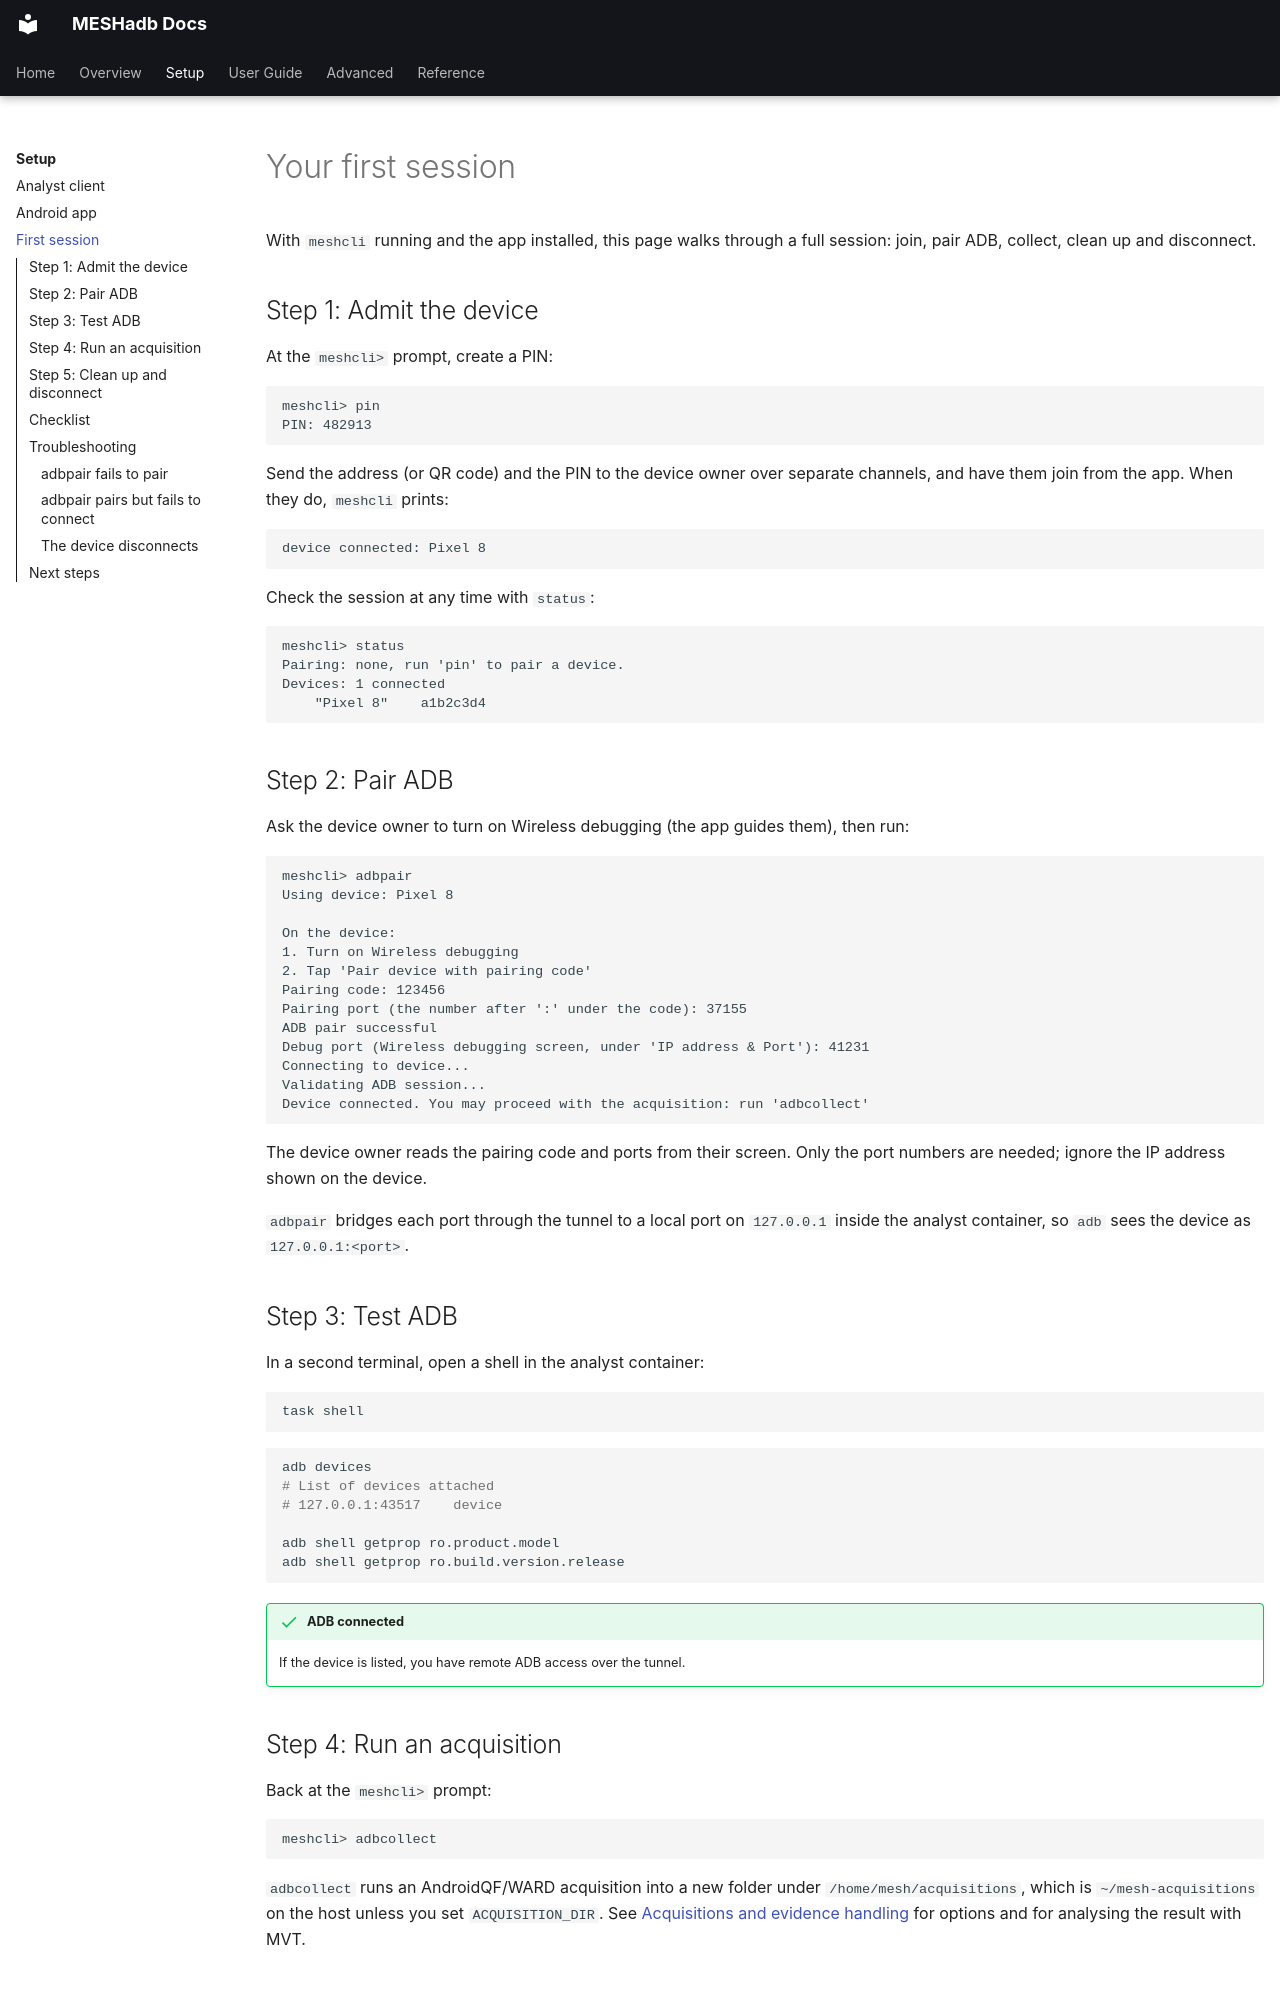

repository: BARGHEST-ngo/MESHadb · page: setup/verification/index.html · generator: mkdocs

# Your first session

With `meshcli` running and the app installed, this page walks through a full session: join, pair ADB, collect, clean up and disconnect.

## Step 1: Admit the device

At the `meshcli>` prompt, create a PIN:

```
meshcli> pin
PIN: 482913
```

Send the address (or QR code) and the PIN to the device owner over separate channels, and have them join from the app. When they do, `meshcli` prints:

```
device connected: Pixel 8
```

Check the session at any time with `status`:

```
meshcli> status
Pairing: none, run 'pin' to pair a device.
Devices: 1 connected
    "Pixel 8"    a1b2c3d4
```

## Step 2: Pair ADB

Ask the device owner to turn on Wireless debugging (the app guides them), then run:

```
meshcli> adbpair
Using device: Pixel 8

On the device:
1. Turn on Wireless debugging
2. Tap 'Pair device with pairing code'
Pairing code: 123456
Pairing port (the number after ':' under the code): 37155
ADB pair successful
Debug port (Wireless debugging screen, under 'IP address & Port'): 41231
Connecting to device...
Validating ADB session...
Device connected. You may proceed with the acquisition: run 'adbcollect'
```

The device owner reads the pairing code and ports from their screen. Only the port numbers are needed; ignore the IP address shown on the device.

`adbpair` bridges each port through the tunnel to a local port on `127.0.0.1` inside the analyst container, so `adb` sees the device as `127.0.0.1:<port>`.

## Step 3: Test ADB

In a second terminal, open a shell in the analyst container:

```bash
task shell
```

```bash
adb devices
# List of devices attached
# 127.0.0.1:43517    device

adb shell getprop ro.product.model
adb shell getprop ro.build.version.release
```

!!! success "ADB connected"
    If the device is listed, you have remote ADB access over the tunnel.

## Step 4: Run an acquisition

Back at the `meshcli>` prompt:

```
meshcli> adbcollect
```

`adbcollect` runs an AndroidQF/WARD acquisition into a new folder under `/home/mesh/acquisitions`, which is `~/mesh-acquisitions` on the host unless you set `ACQUISITION_DIR`. See [Acquisitions and evidence handling](../user-guide/acquisitions.md) for options and for analysing the result with MVT.
